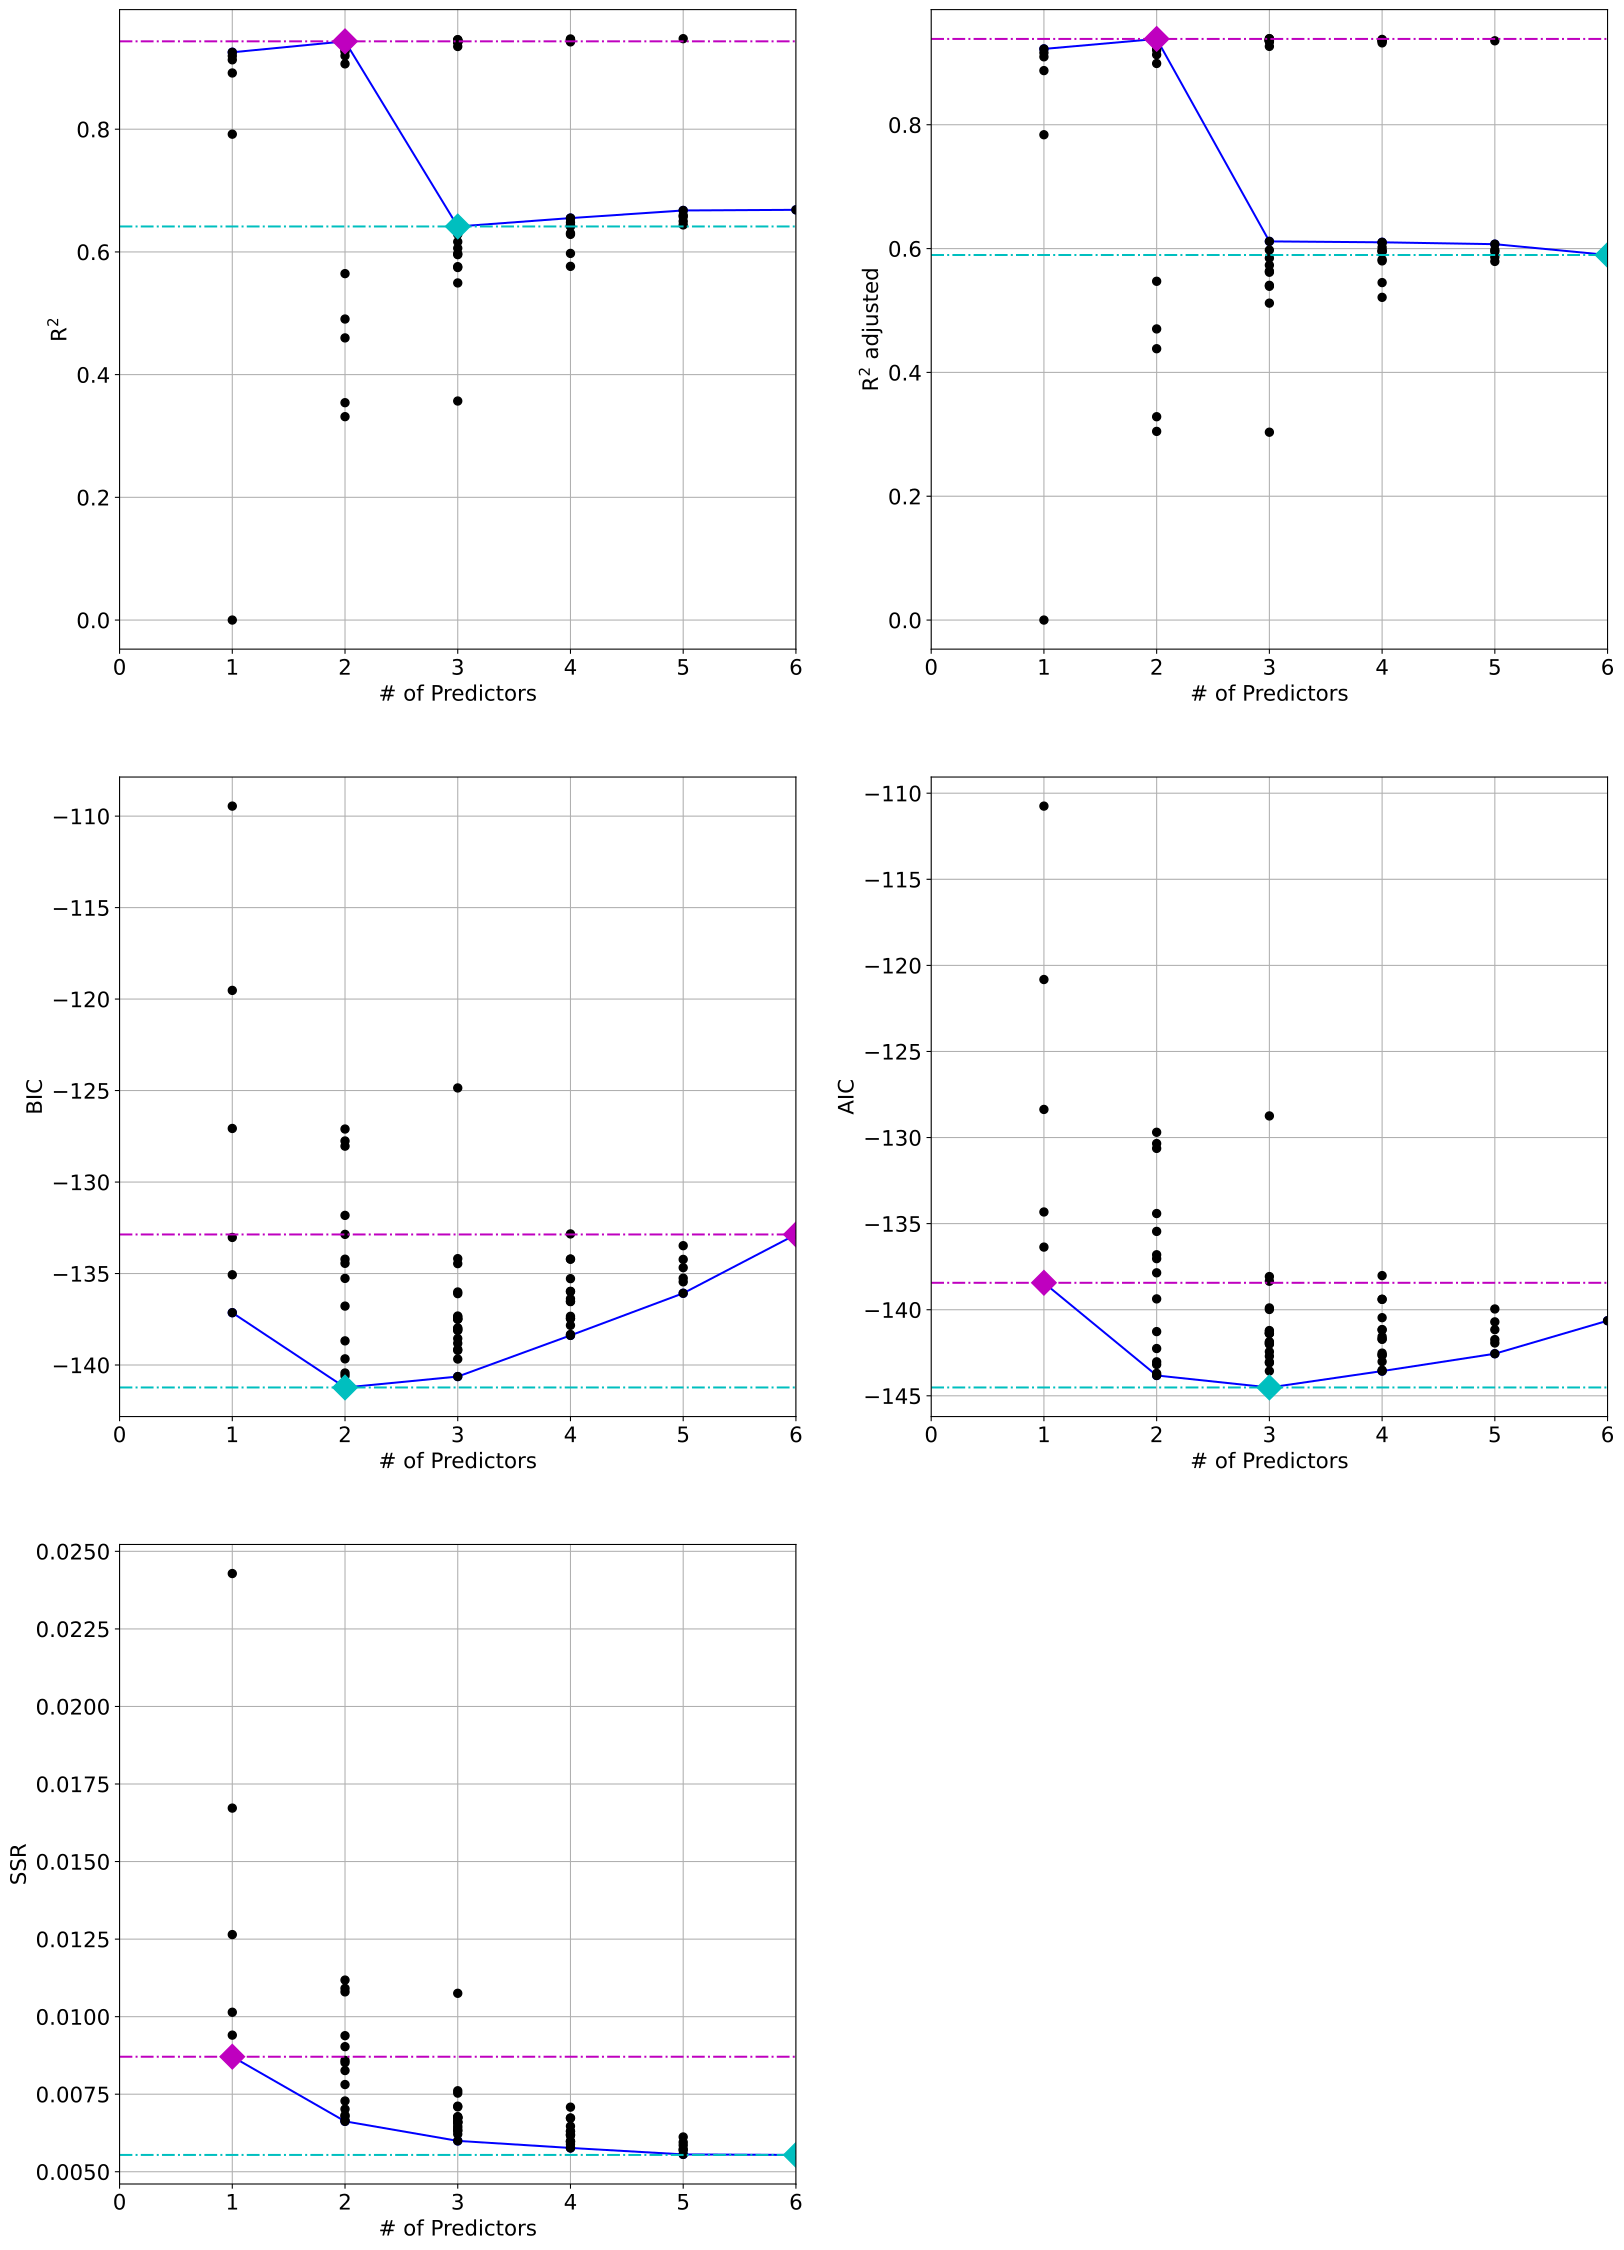

Source data for this figure (header and first rows):
, x_values, # of Var, ssr, r^2, r^2adj, AIC, BIC
0, Index(['1'], dtype='object'), 1, 0.01672, 2.220446049250313e-16, 2.220446049250313e-16, -120.8, -119.5
1, Index(['Concentration(mM)'], dtype='obje…, 1, 0.01265, 0.8916, 0.8875, -128.4, -127.1
2, Index(['L/S'], dtype='object'), 1, 0.01014, 0.9131, 0.9097, -134.3, -133
3, Index(['Concentration(mM)^2'], dtype='ob…, 1, 0.02428, 0.7919, 0.7839, -110.7, -109.5
4, Index(['Concentration(mM) L/S'], dtype='…, 1, 0.009404, 0.9194, 0.9163, -136.4, -135.1
5, Index(['L/S^2'], dtype='object'), 1, 0.008709, 0.9254, 0.9225, -138.4, -137.1
6, Index(['1', 'Concentration(mM)'], dtype=…, 2, 0.0108, 0.3543, 0.3284, -130.6, -128
7, Index(['1', 'L/S'], dtype='object'), 2, 0.009033, 0.4599, 0.4383, -135.5, -132.9
8, Index(['1', 'Concentration(mM)^2'], dtyp…, 2, 0.01118, 0.3315, 0.3048, -129.7, -127.1
9, Index(['1', 'Concentration(mM) L/S'], dt…, 2, 0.007281, 0.5646, 0.5472, -141.3, -138.7
10, Index(['1', 'L/S^2'], dtype='object'), 2, 0.008518, 0.4906, 0.4702, -137, -134.4
11, Index(['Concentration(mM)', 'L/S'], dtyp…, 2, 0.008263, 0.9292, 0.9235, -137.9, -135.3
12, Index(['Concentration(mM)', 'Concentrati…, 2, 0.01091, 0.9065, 0.899, -130.3, -127.8
13, Index(['Concentration(mM)', 'Concentrati…, 2, 0.009387, 0.9196, 0.9131, -134.4, -131.8
14, Index(['Concentration(mM)', 'L/S^2'], dt…, 2, 0.006783, 0.9419, 0.9372, -143.2, -140.6
15, Index(['L/S', 'Concentration(mM)^2'], dt…, 2, 0.007812, 0.9331, 0.9277, -139.4, -136.8
16, Index(['L/S', 'Concentration(mM) L/S'], …, 2, 0.006655, 0.943, 0.9384, -143.7, -141.1
17, Index(['L/S', 'L/S^2'], dtype='object'), 2, 0.00859, 0.9264, 0.9205, -136.8, -134.2
18, Index(['Concentration(mM)^2', 'Concentra…, 2, 0.007021, 0.9398, 0.935, -142.3, -139.7
19, Index(['Concentration(mM)^2', 'L/S^2'], …, 2, 0.006823, 0.9415, 0.9369, -143, -140.4
20, Index(['Concentration(mM) L/S', 'L/S^2']…, 2, 0.006625, 0.9432, 0.9387, -143.8, -141.2
21, Index(['1', 'Concentration(mM)', 'L/S'],…, 3, 0.007115, 0.5746, 0.5391, -139.9, -136
22, Index(['1', 'Concentration(mM)', 'Concen…, 3, 0.01075, 0.357, 0.3034, -128.7, -124.9
23, Index(['1', 'Concentration(mM)', 'Concen…, 3, 0.005995, 0.6415, 0.6116, -144.5, -140.6
24, Index(['1', 'Concentration(mM)', 'L/S^2'…, 3, 0.006764, 0.5955, 0.5618, -141.3, -137.4
25, Index(['1', 'L/S', 'Concentration(mM)^2'…, 3, 0.007091, 0.576, 0.5407, -140, -136.1
26, Index(['1', 'L/S', 'Concentration(mM) L/…, 3, 0.006588, 0.606, 0.5732, -142, -138.1
27, Index(['1', 'L/S', 'L/S^2'], dtype='obje…, 3, 0.007535, 0.5494, 0.5119, -138.3, -134.5
28, Index(['1', 'Concentration(mM)^2', 'Conc…, 3, 0.006212, 0.6286, 0.5976, -143.6, -139.7
29, Index(['1', 'Concentration(mM)^2', 'L/S^…, 3, 0.006736, 0.5972, 0.5637, -141.4, -137.5
30, Index(['1', 'Concentration(mM) L/S', 'L/…, 3, 0.006412, 0.6166, 0.5846, -142.7, -138.8
31, Index(['Concentration(mM)', 'L/S', 'Conc…, 3, 0.007611, 0.9348, 0.9266, -138.1, -134.2
32, Index(['Concentration(mM)', 'L/S', 'Conc…, 3, 0.006334, 0.9457, 0.9389, -143, -139.1
33, Index(['Concentration(mM)', 'L/S', 'L/S^…, 3, 0.006733, 0.9423, 0.9351, -141.4, -137.5
34, Index(['Concentration(mM)', 'Concentrati…, 3, 0.006616, 0.9433, 0.9362, -141.9, -138
35, Index(['Concentration(mM)', 'Concentrati…, 3, 0.006737, 0.9423, 0.9351, -141.4, -137.5
36, Index(['Concentration(mM)', 'Concentrati…, 3, 0.006581, 0.9436, 0.9366, -142, -138.1
37, Index(['L/S', 'Concentration(mM)^2', 'Co…, 3, 0.006321, 0.9458, 0.9391, -143.1, -139.2
38, Index(['L/S', 'Concentration(mM)^2', 'L/…, 3, 0.006777, 0.9419, 0.9347, -141.2, -137.3
39, Index(['L/S', 'Concentration(mM) L/S', '…, 3, 0.006475, 0.9445, 0.9376, -142.4, -138.6
40, Index(['Concentration(mM)^2', 'Concentra…, 3, 0.006606, 0.9434, 0.9363, -141.9, -138
41, Index(['1', 'Concentration(mM)', 'L/S', …, 4, 0.007082, 0.5765, 0.5213, -138, -132.8
42, Index(['1', 'Concentration(mM)', 'L/S', …, 4, 0.005778, 0.6545, 0.6094, -143.5, -138.3
43, Index(['1', 'Concentration(mM)', 'L/S', …, 4, 0.005967, 0.6432, 0.5966, -142.6, -137.5
44, Index(['1', 'Concentration(mM)', 'Concen…, 4, 0.005994, 0.6415, 0.5948, -142.5, -137.3
45, Index(['1', 'Concentration(mM)', 'Concen…, 4, 0.00673, 0.5976, 0.5451, -139.4, -134.2
46, Index(['1', 'Concentration(mM)', 'Concen…, 4, 0.005886, 0.648, 0.6021, -143, -137.8
47, Index(['1', 'L/S', 'Concentration(mM)^2'…, 4, 0.006178, 0.6305, 0.5824, -141.7, -136.5
48, Index(['1', 'L/S', 'Concentration(mM)^2'…, 4, 0.00597, 0.643, 0.5965, -142.6, -137.5
49, Index(['1', 'L/S', 'Concentration(mM) L/…, 4, 0.005767, 0.6551, 0.6101, -143.6, -138.4
50, Index(['1', 'Concentration(mM)^2', 'Conc…, 4, 0.006211, 0.6286, 0.5801, -141.6, -136.4
51, Index(['Concentration(mM)', 'L/S', 'Conc…, 4, 0.006304, 0.946, 0.9366, -141.2, -136
52, Index(['Concentration(mM)', 'L/S', 'Conc…, 4, 0.00673, 0.9423, 0.9323, -139.4, -134.2
53, Index(['Concentration(mM)', 'L/S', 'Conc…, 4, 0.006176, 0.9471, 0.9379, -141.7, -136.5
54, Index(['Concentration(mM)', 'Concentrati…, 4, 0.006469, 0.9446, 0.9349, -140.5, -135.3
55, Index(['L/S', 'Concentration(mM)^2', 'Co…, 4, 0.006304, 0.946, 0.9366, -141.2, -136
56, Index(['1', 'Concentration(mM)', 'L/S', …, 5, 0.005731, 0.6573, 0.595, -141.7, -135.3
57, Index(['1', 'Concentration(mM)', 'L/S', …, 5, 0.005953, 0.644, 0.5793, -140.7, -134.2
58, Index(['1', 'Concentration(mM)', 'L/S', …, 5, 0.005559, 0.6676, 0.6071, -142.6, -136.1
59, Index(['1', 'Concentration(mM)', 'Concen…, 5, 0.005855, 0.6499, 0.5863, -141.2, -134.7
... 3 more rows
